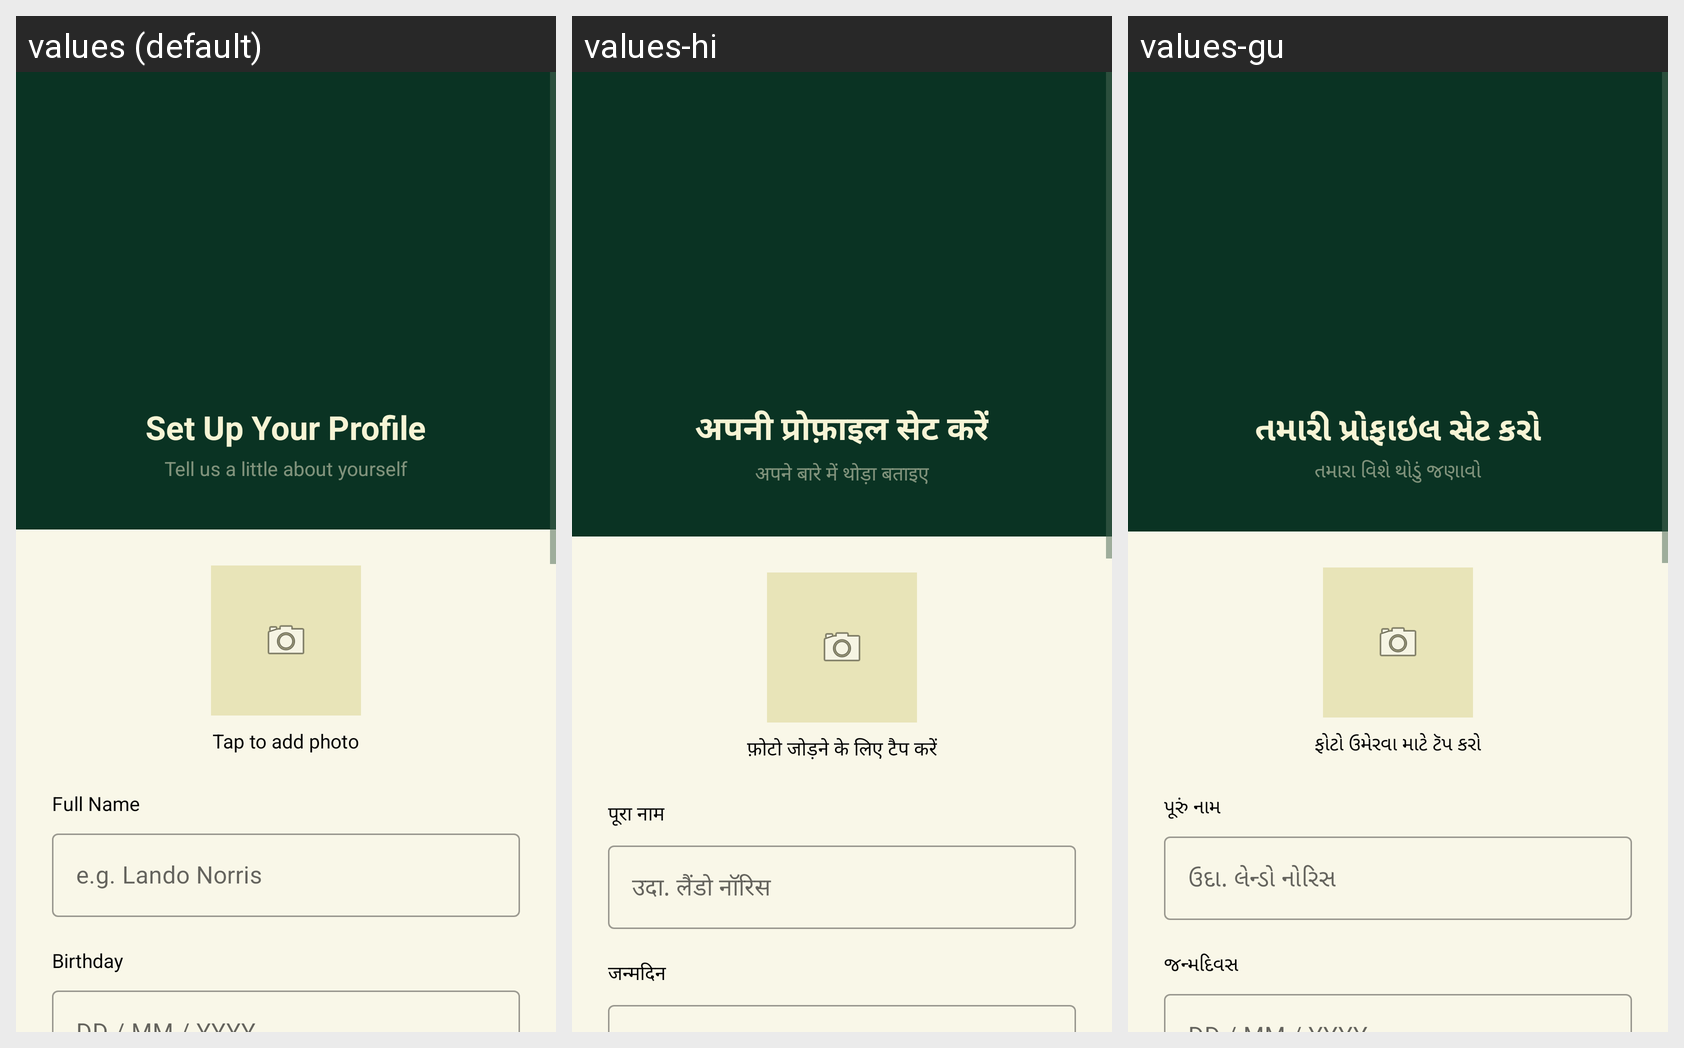

For this localized Android screen grid, give each drawn string resource with its value in every locale shown.
Android screen res/layout/activity_profile_setup.xml rendered under 3 locales, left to right: values (default), values-hi, values-gu. Device: Nexus 5 (rendered at 1080×1920; each locale shown at half size, 540×960, under a caption strip naming it); theme Theme.HabitTracker.
Strings drawn on this screen, with the default value and each locale's value (text and hints the layout hard-codes, and strings that could not be matched under every locale, appear in the picture but are not listed):

setup_profile_title
  values: Set Up Your Profile
  values-hi: अपनी प्रोफ़ाइल सेट करें
  values-gu: તમારી પ્રોફાઇલ સેટ કરો

setup_profile_subtitle
  values: Tell us a little about yourself
  values-hi: अपने बारे में थोड़ा बताइए
  values-gu: તમારા વિશે થોડું જણાવો

tap_to_add_photo
  values: Tap to add photo
  values-hi: फ़ोटो जोड़ने के लिए टैप करें
  values-gu: ફોટો ઉમેરવા માટે ટૅપ કરો

full_name
  values: Full Name
  values-hi: पूरा नाम
  values-gu: પૂરું નામ

full_name_hint
  values: e.g. Lando Norris
  values-hi: उदा. लैंडो नॉरिस
  values-gu: ઉદા. લેન્ડો નોરિસ

birthday
  values: Birthday
  values-hi: जन्मदिन
  values-gu: જન્મદિવસ
